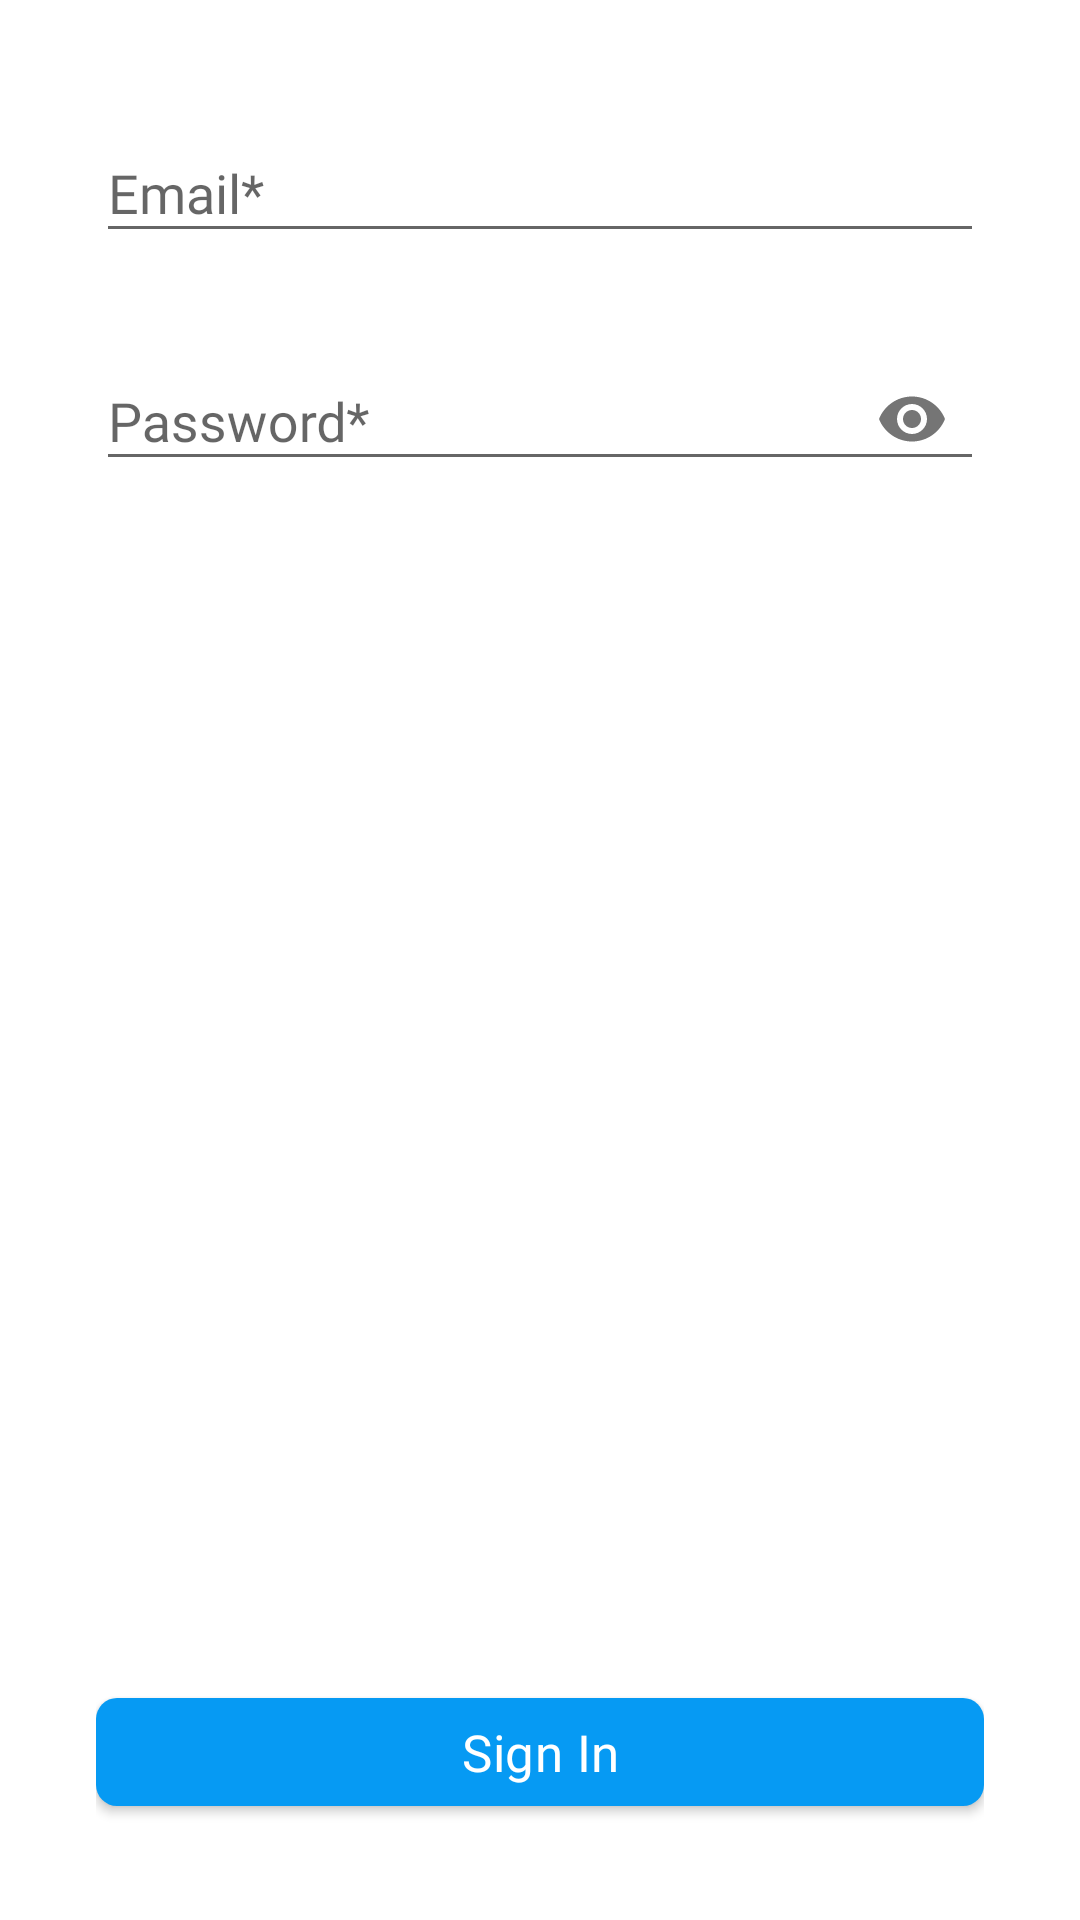

Write the Android layout XML for this screen, with the resource values it uses.
<!-- AndroidManifest.xml: application theme Theme.FlightSearch -->
<!-- res/layout/fragment_sign_in.xml -->
<androidx.constraintlayout.widget.ConstraintLayout xmlns:android="http://schemas.android.com/apk/res/android"
    xmlns:app="http://schemas.android.com/apk/res-auto"
    xmlns:tools="http://schemas.android.com/tools"
    android:layout_width="match_parent"
    android:layout_height="match_parent"
    android:padding="32dp">

    <com.google.android.material.textfield.TextInputLayout
        android:id="@+id/textInputLayout_email"
        android:layout_width="match_parent"
        android:layout_height="wrap_content"
        app:errorEnabled="true"
        app:layout_constraintTop_toTopOf="parent">

        <com.google.android.material.textfield.TextInputEditText
            android:id="@+id/textInputEditText_email"
            android:layout_width="match_parent"
            android:layout_height="wrap_content"
            android:fontFamily="@font/roboto_light"
            android:hint="@string/sign_up_hint_email"
            android:inputType="textEmailAddress"
            android:singleLine="true">

        </com.google.android.material.textfield.TextInputEditText>

    </com.google.android.material.textfield.TextInputLayout>

    <com.google.android.material.textfield.TextInputLayout
        android:id="@+id/textInputLayout_password"
        android:layout_width="match_parent"
        android:layout_height="wrap_content"
        app:errorEnabled="true"
        app:layout_constraintTop_toBottomOf="@id/textInputLayout_email"
        app:passwordToggleEnabled="true">

        <com.google.android.material.textfield.TextInputEditText
            android:id="@+id/textInputEditText_password"
            android:layout_width="match_parent"
            android:layout_height="wrap_content"
            android:fontFamily="@font/roboto_light"
            android:hint="@string/sign_up_hint_password"
            android:inputType="textPassword"
            android:singleLine="true">

        </com.google.android.material.textfield.TextInputEditText>

    </com.google.android.material.textfield.TextInputLayout>

    <com.google.android.material.button.MaterialButton
        android:id="@+id/materialButton_signIn"
        style="@style/Theme.FlightSearch.Button.Filled"
        android:layout_width="match_parent"
        android:layout_height="wrap_content"
        android:text="Sign In"
        app:layout_constraintBottom_toBottomOf="parent"/>

</androidx.constraintlayout.widget.ConstraintLayout>
<!-- resources referenced by this layout -->
<resources>
  <string name="sign_up_hint_email">Email*</string>
  <string name="sign_up_hint_password">Password*</string>
  <style name="Theme.FlightSearch.Button.Filled" parent="Widget.MaterialComponents.Button">
          <item name="android:textSize">17sp</item>
          <item name="android:textColor">@color/white</item>
          <item name="android:gravity">center</item>
          <item name="android:letterSpacing">0.01</item>
          <item name="fontFamily">@font/roboto_bold</item>
          <item name="rippleColor">@color/app_blue_20</item>
          <item name="cornerRadius">7dp</item>
          <item name="textAllCaps">false</item>
          <item name="singleLine">true</item>
          <item name="backgroundTint">@color/app_blue</item>
      </style>
  <style name="Theme.FlightSearch" parent="Theme.MaterialComponents.DayNight.NoActionBar.Bridge">
          <item name="colorPrimary">@color/white</item>
          <item name="colorPrimaryDark">@color/black</item>
          <item name="colorAccent">@color/app_blue</item>
          <item name="colorError">@color/red</item>
          <item name="android:windowBackground">@color/white</item>
      </style>
  <color name="white">#FFFFFFFF</color>
  <color name="app_blue_20">#C5E7FC</color>
  <color name="app_blue">#069AF3</color>
  <color name="black">#FF000000</color>
  <color name="red">#FF0000</color>
</resources>
